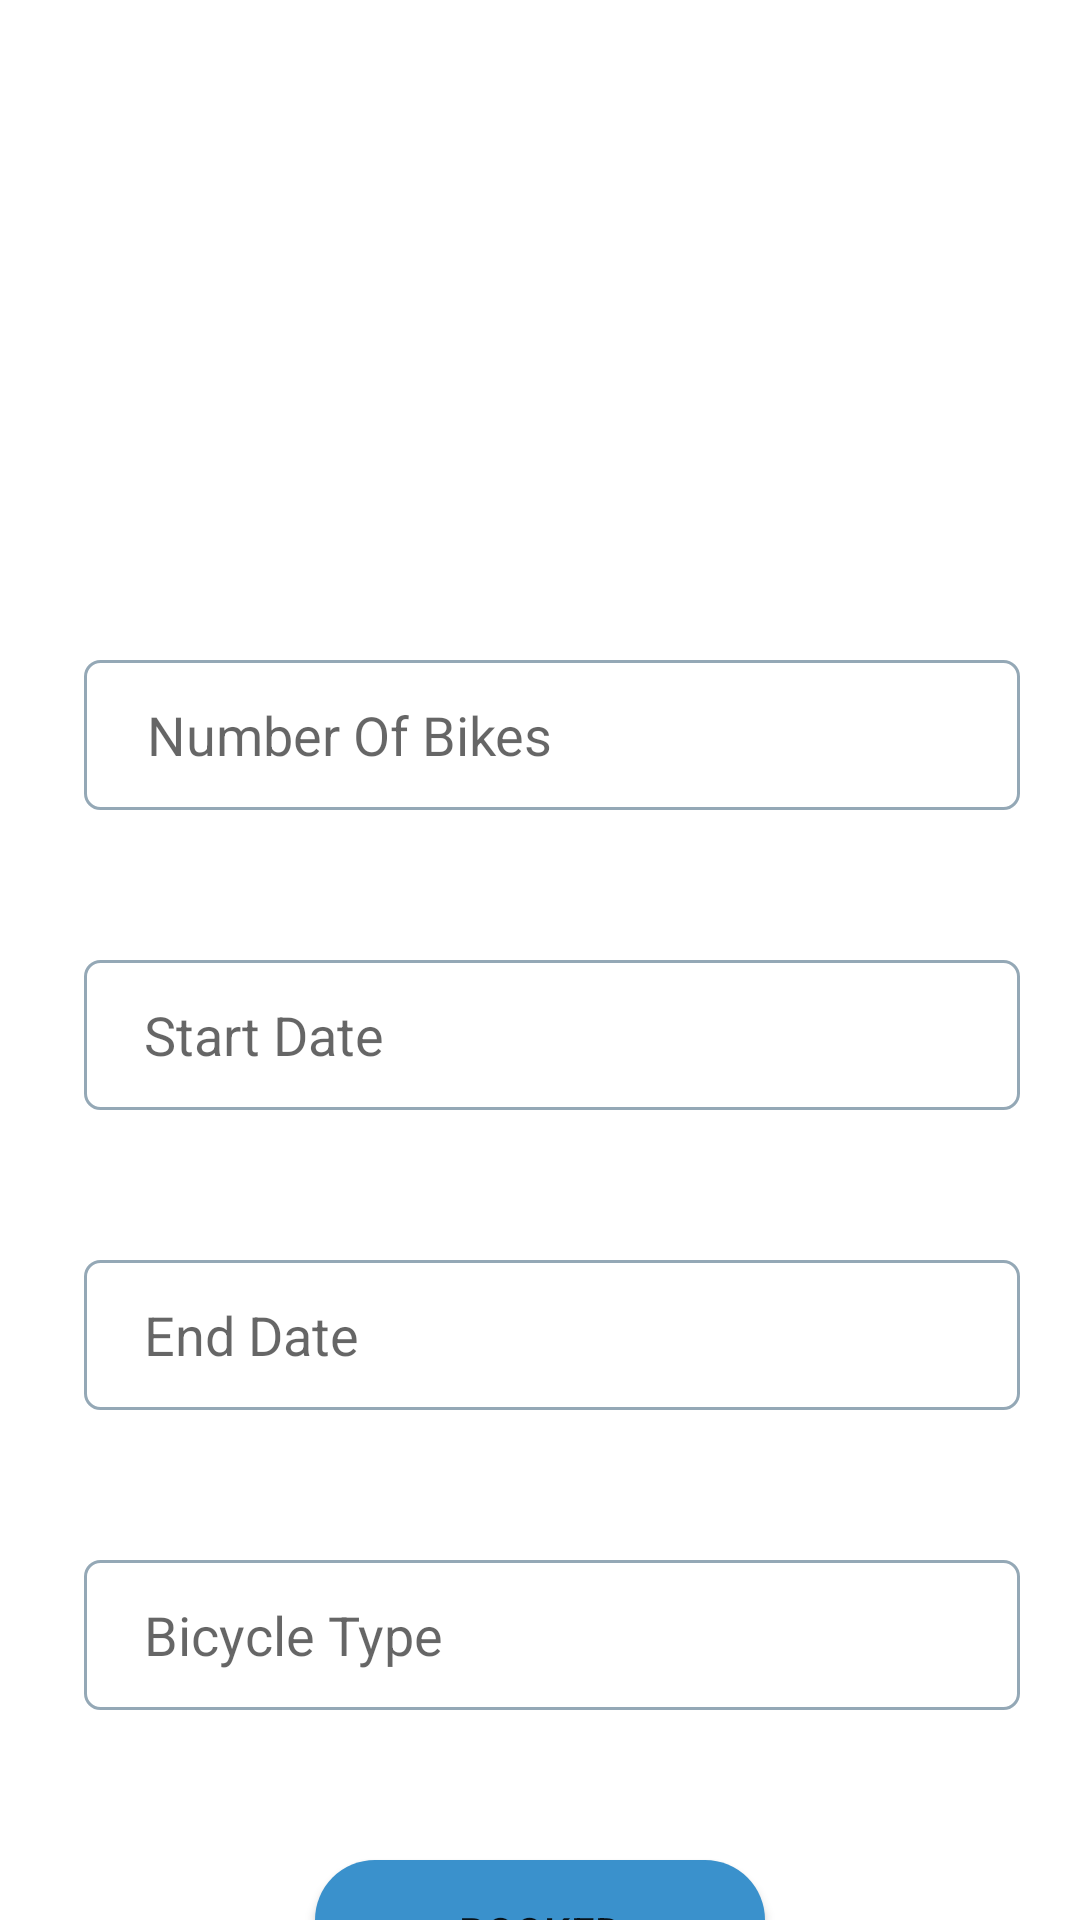

Layout XML and referenced resources for this Android screen:
<!-- AndroidManifest.xml: application theme Theme.TrackingTracker -->
<!-- res/layout/fragment_group_ride.xml -->
<?xml version="1.0" encoding="utf-8"?>
<androidx.constraintlayout.widget.ConstraintLayout xmlns:android="http://schemas.android.com/apk/res/android"
    xmlns:tools="http://schemas.android.com/tools"
    android:layout_width="match_parent"
    android:layout_height="match_parent"
    xmlns:app="http://schemas.android.com/apk/res-auto"
    tools:context=".user.GroupRideFragment">


    <EditText
        android:id="@+id/editTextNumberOfBikes"
        android:layout_width="match_parent"
        android:layout_height="50dp"
        android:layout_marginStart="28dp"
        android:layout_marginTop="220dp"
        android:layout_marginEnd="20dp"
        android:background="@drawable/custom_input"
        android:hint="Number Of Bikes"
        android:paddingLeft="21dp"
        app:layout_constraintEnd_toEndOf="parent"
        app:layout_constraintStart_toStartOf="parent"
        app:layout_constraintTop_toTopOf="parent" />

    <EditText
        android:id="@+id/editTextStartDate"
        android:layout_width="match_parent"
        android:layout_height="50dp"
        android:layout_marginEnd="20dp"
        android:layout_marginStart="28dp"
        android:paddingLeft="20dp"
        android:layout_marginTop="50dp"
        android:background="@drawable/custom_input"
        android:hint="Start Date"
        app:layout_constraintStart_toStartOf="parent"
        app:layout_constraintTop_toBottomOf="@+id/editTextNumberOfBikes" />

    <EditText
        android:id="@+id/editTextEndDate"
        android:layout_width="match_parent"
        android:layout_height="50dp"
        android:paddingLeft="20dp"
        android:layout_marginEnd="20dp"
        android:layout_marginStart="28dp"

        android:layout_marginTop="50dp"
        android:background="@drawable/custom_input"
        android:hint="End Date"
        app:layout_constraintStart_toStartOf="parent"
        app:layout_constraintTop_toBottomOf="@+id/editTextStartDate" />

    <EditText
        android:id="@+id/BicycleType"
        android:layout_width="match_parent"
        android:layout_height="50dp"
        android:layout_marginEnd="20dp"
        android:paddingLeft="20dp"
        android:layout_marginStart="28dp"
        android:layout_marginTop="50dp"
        android:background="@drawable/custom_input"
        android:hint="Bicycle Type"
        app:layout_constraintStart_toStartOf="parent"
        app:layout_constraintTop_toBottomOf="@+id/editTextEndDate" />

    <Button
        android:id="@+id/buttonGroupRide"
        android:layout_width="150dp"
        android:layout_height="wrap_content"
        android:layout_marginTop="50dp"
        android:text="Booked"
        android:background="@drawable/custom_button"
        app:layout_constraintEnd_toEndOf="parent"
        app:layout_constraintStart_toStartOf="parent"
        app:layout_constraintTop_toBottomOf="@+id/BicycleType" />


</androidx.constraintlayout.widget.ConstraintLayout>
<!-- resources referenced by this layout -->
<resources>
  <!-- drawable custom_button (drawable) -->
  <?xml version="1.0" encoding="utf-8"?>
  <selector xmlns:android="http://schemas.android.com/apk/res/android">
      <item>
          <shape android:shape="rectangle">
              <solid android:color="@color/my_blue"></solid>
              <corners android:radius="20dp"></corners>
          </shape>
      </item>
  </selector>
  <!-- drawable custom_input (drawable) -->
  <?xml version="1.0" encoding="utf-8"?>
  <selector xmlns:android="http://schemas.android.com/apk/res/android">
      <item android:state_enabled="true" android:state_focused="true">
          <shape android:shape="rectangle">
              <solid android:color="@color/white"></solid>
              <corners android:radius="5dp"/>
              <stroke android:color="@color/my_blue" android:width="1dp"/>
  
          </shape>
      </item>
  
      <item android:state_enabled="true" >
          <shape android:shape="rectangle">
              <solid android:color="@color/white"></solid>
              <corners android:radius="5dp"/>
              <stroke android:color="#94A8B6" android:width="1dp"/>
  
          </shape>
      </item>
  </selector>
  <style name="Theme.TrackingTracker" parent="Theme.MaterialComponents.Light">
          
          <item name="colorPrimary">@color/purple_500</item>
          <item name="colorPrimaryVariant">@color/purple_700</item>
          <item name="colorOnPrimary">@color/white</item>
          
          <item name="colorSecondary">@color/teal_200</item>
          <item name="colorSecondaryVariant">@color/teal_700</item>
          <item name="colorOnSecondary">@color/black</item>
          
          <item name="android:statusBarColor" tools:targetApi="l">?attr/colorPrimaryVariant</item>
          
  
          <item name="textInputStyle">@style/outlined_edittext</item>
      </style>
  <color name="my_blue">#3A91CC</color>
  <color name="white">#FFFFFFFF</color>
  <color name="purple_500">#FF6200EE</color>
  <color name="purple_700">#FF3700B3</color>
  <color name="teal_200">#FF03DAC5</color>
  <color name="teal_700">#FF018786</color>
  <color name="black">#FF000000</color>
  <style name="outlined_edittext" parent="Widget.MaterialComponents.TextInputLayout.OutlinedBox">
          <item name="boxStrokeWidth">1.2dp</item>
          <item name="boxBackgroundColor">@color/white</item>
          <item name="boxStrokeColor">@color/my_blue</item>
          <item name="boxStrokeErrorColor">@color/my_red</item>
          <item name="hintTextColor">@color/teal_200</item>
          <item name="endIconTint">@color/teal_200</item>
      </style>
  <color name="my_red">#F10404</color>
</resources>
